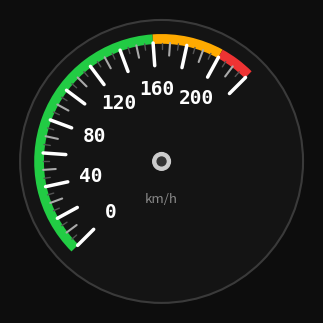
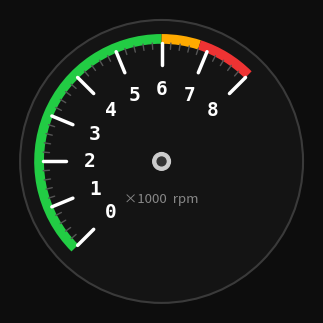

These figures' Python source, in order:
"""
gauge image generator  ─  속도계 + RPM 계기 동시 생성
  pip install matplotlib numpy
  python make_gauge.py
"""
import numpy as np
import matplotlib.pyplot as plt
import matplotlib.patches as mpatches

# ═══════════════════════════════════════════════════════════
#  공통 설정
# ═══════════════════════════════════════════════════════════
PRINT_MM   = 100     # 인쇄 지름 (mm)
DPI        = 300

# 바늘 각도  (12시=0°, 시계방향+)
# 서보 실측 후 이 값 조정 → 재실행
ANGLE_ZERO = 225.0   # 최솟값 위치 (7:30 방향)
ANGLE_MAX  =  45.0   # 최댓값 위치 (1:30 방향)  → 180° 스윕

# ═══════════════════════════════════════════════════════════
#  속도계 설정
# ═══════════════════════════════════════════════════════════
SPD_MAX         = 220
SPD_MAJOR_STEP  =  20
SPD_MINOR_STEP  =   5
SPD_LABELS      = [0, 40, 80, 120, 160, 200]
SPD_ZONE_YELLOW = 160
SPD_ZONE_RED    = 200

# ═══════════════════════════════════════════════════════════
#  RPM 계기 설정
# ═══════════════════════════════════════════════════════════
RPM_MAX         = 8000     # 표시 최대 RPM
RPM_MAJOR_STEP  = 1000
RPM_MINOR_STEP  =  200
RPM_LABELS      = [0, 1, 2, 3, 4, 5, 6, 7, 8]   # ×1000
RPM_ZONE_YELLOW = 6000     # 파워밴드 끝 (노랑 시작)
RPM_ZONE_RED    = 6800     # 레드라인
# ═══════════════════════════════════════════════════════════


def val_to_clock(val, val_max):
    sweep = (ANGLE_MAX - ANGLE_ZERO) % 360
    return ANGLE_ZERO + (val / val_max) * sweep


def clock_to_rad(deg):
    return np.radians(90.0 - deg)


def draw_arc(ax, r, v_s, v_e, v_max, color, lw):
    m1 = (90 - val_to_clock(v_e, v_max)) % 360
    m2 = (90 - val_to_clock(v_s, v_max)) % 360
    ax.add_patch(mpatches.Arc(
        (0, 0), 2 * r, 2 * r, angle=0,
        theta1=m1, theta2=m2,
        color=color, lw=lw, zorder=2
    ))


def make_gauge(title, val_max, major_step, minor_step, labels,
               zone_yellow, zone_red, unit_label, label_scale=1,
               filename='gauge.png'):
    inch = PRINT_MM / 25.4
    fig, ax = plt.subplots(figsize=(inch, inch))
    ax.set_aspect('equal')
    ax.set_xlim(-1.2, 1.2)
    ax.set_ylim(-1.2, 1.2)
    ax.axis('off')
    fig.patch.set_facecolor('#0d0d0d')

    # 배경 원
    ax.add_patch(plt.Circle((0, 0), 1.12, color='#141414', zorder=0))
    ax.add_patch(plt.Circle((0, 0), 1.12, color='#3a3a3a', fill=False, lw=1.5, zorder=1))

    # 색 구역 호
    draw_arc(ax, 0.97, 0,          zone_yellow, val_max, '#22cc44', lw=7)
    draw_arc(ax, 0.97, zone_yellow, zone_red,   val_max, '#ffaa00', lw=7)
    draw_arc(ax, 0.97, zone_red,    val_max,    val_max, '#ee3333', lw=7)

    # 눈금
    for v in range(0, val_max + 1, minor_step):
        ang = clock_to_rad(val_to_clock(v, val_max))
        if v % major_step == 0:
            r_in, lw_t, col = 0.76, 2.5, 'white'
        elif v % (major_step // 2) == 0:
            r_in, lw_t, col = 0.84, 1.5, '#aaaaaa'
        else:
            r_in, lw_t, col = 0.89, 1.0, '#555555'
        ax.plot(
            [r_in * np.cos(ang), 0.94 * np.cos(ang)],
            [r_in * np.sin(ang), 0.94 * np.sin(ang)],
            color=col, lw=lw_t, zorder=3, solid_capstyle='round'
        )

    # 숫자
    fs = PRINT_MM * 0.14
    for lv in labels:
        v = lv * label_scale
        ang = clock_to_rad(val_to_clock(v, val_max))
        # 안쪽으로 살짝 당겨서 눈금선과 겹치지 않게
        r_txt = 0.57
        ax.text(
            r_txt * np.cos(ang), r_txt * np.sin(ang),
            str(lv), color='white', fontsize=fs,
            fontweight='bold', ha='center', va='center', zorder=4,
            fontfamily='monospace'
        )

    # 단위 레이블
    ax.text(0, -0.30, unit_label, color='#888888',
            fontsize=fs * 0.68, ha='center', va='center', zorder=4)

    # 중심
    ax.add_patch(plt.Circle((0, 0), 0.07, color='#cccccc', zorder=6))
    ax.add_patch(plt.Circle((0, 0), 0.035, color='#333333', zorder=7))

    plt.savefig(filename, dpi=DPI, bbox_inches='tight',
                facecolor='#0d0d0d', edgecolor='none')
    plt.close()
    print(f"저장: {filename}  ({PRINT_MM}mm × {PRINT_MM}mm @ {DPI}dpi)")


# ── 속도계 생성 ──────────────────────────────────────────────
make_gauge(
    title='speedometer',
    val_max=SPD_MAX,
    major_step=SPD_MAJOR_STEP,
    minor_step=SPD_MINOR_STEP,
    labels=SPD_LABELS,
    zone_yellow=SPD_ZONE_YELLOW,
    zone_red=SPD_ZONE_RED,
    unit_label='km/h',
    label_scale=1,
    filename='gauge_speed.png'
)

# ── RPM 계기 생성 ────────────────────────────────────────────
make_gauge(
    title='rpm',
    val_max=RPM_MAX,
    major_step=RPM_MAJOR_STEP,
    minor_step=RPM_MINOR_STEP,
    labels=RPM_LABELS,
    zone_yellow=RPM_ZONE_YELLOW,
    zone_red=RPM_ZONE_RED,
    unit_label='×1000  rpm',
    label_scale=1000,      # 표시는 0~8, 실제값은 ×1000
    filename='gauge_rpm.png'
)

print()
print("서보 보정 후 ANGLE_ZERO / ANGLE_MAX 수정 → 재실행")
